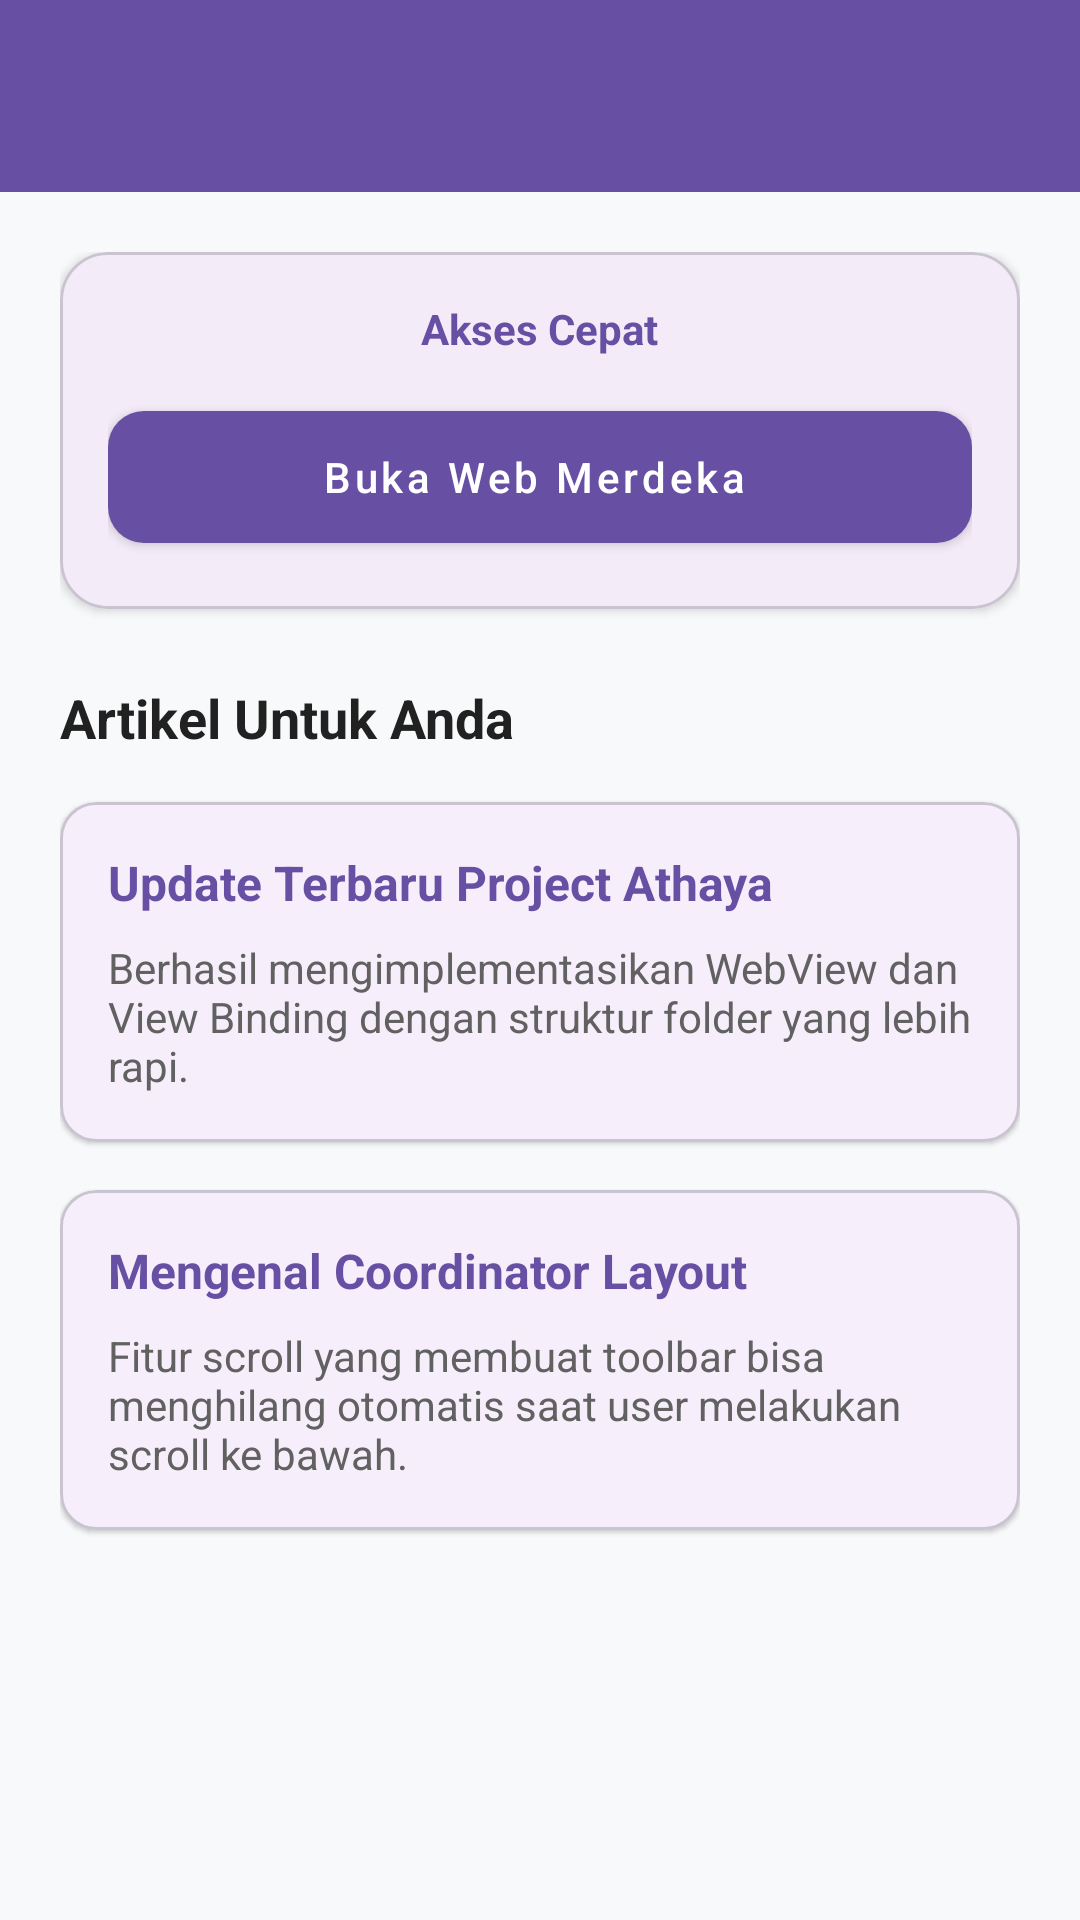

This screen was rendered from an Android layout file. Write that file and the resources it references.
<!-- AndroidManifest.xml: application theme Theme.Athaya -->
<!-- res/layout/activity_fifth.xml -->
<?xml version="1.0" encoding="utf-8"?>
<androidx.coordinatorlayout.widget.CoordinatorLayout
    xmlns:android="http://schemas.android.com/apk/res/android"
    xmlns:app="http://schemas.android.com/apk/res-auto"
    xmlns:tools="http://schemas.android.com/tools"
    android:layout_width="match_parent"
    android:layout_height="match_parent"
    android:background="#F8F9FA"
    tools:context=".pertemuan_5.FifthActivity">

    <com.google.android.material.appbar.AppBarLayout
        android:id="@+id/appBar"
        android:layout_width="match_parent"
        android:layout_height="wrap_content"
        android:theme="@style/ThemeOverlay.MaterialComponents.Dark.ActionBar">

        <androidx.appcompat.widget.Toolbar
            android:id="@+id/toolbar"
            android:layout_width="match_parent"
            android:layout_height="?attr/actionBarSize"
            android:background="?attr/colorPrimary"
            app:layout_scrollFlags="scroll|enterAlways"
            app:titleTextColor="@android:color/white"
            app:subtitleTextColor="#D1D1D1"/>

    </com.google.android.material.appbar.AppBarLayout>

    <androidx.core.widget.NestedScrollView
        android:layout_width="match_parent"
        android:layout_height="match_parent"
        app:layout_behavior="@string/appbar_scrolling_view_behavior">

        <LinearLayout
            android:layout_width="match_parent"
            android:layout_height="wrap_content"
            android:orientation="vertical"
            android:padding="20dp">

            <com.google.android.material.card.MaterialCardView
                android:layout_width="match_parent"
                android:layout_height="wrap_content"
                android:layout_marginBottom="24dp"
                app:cardCornerRadius="16dp"
                app:cardElevation="2dp">

                <LinearLayout
                    android:layout_width="match_parent"
                    android:layout_height="wrap_content"
                    android:orientation="vertical"
                    android:padding="16dp"
                    android:gravity="center">

                    <TextView
                        android:layout_width="wrap_content"
                        android:layout_height="wrap_content"
                        android:text="Akses Cepat"
                        android:textStyle="bold"
                        android:textSize="14sp"
                        android:textColor="?attr/colorPrimary"
                        android:layout_marginBottom="12dp"/>

                    <com.google.android.material.button.MaterialButton
                        android:id="@+id/btnWebView"
                        style="@style/Widget.MaterialComponents.Button.Icon"
                        android:layout_width="match_parent"
                        android:layout_height="56dp"
                        android:text="Buka Web Merdeka"
                        android:textAllCaps="false"
                        app:cornerRadius="12dp"
                        app:icon="@drawable/ic_add"
                        app:iconGravity="textStart"/>
                </LinearLayout>
            </com.google.android.material.card.MaterialCardView>

            <TextView
                android:layout_width="wrap_content"
                android:layout_height="wrap_content"
                android:text="Artikel Untuk Anda"
                android:textSize="18sp"
                android:textStyle="bold"
                android:textColor="#212121"
                android:layout_marginBottom="16dp"/>

            <com.google.android.material.card.MaterialCardView
                android:layout_width="match_parent"
                android:layout_height="wrap_content"
                android:layout_marginBottom="16dp"
                app:cardCornerRadius="12dp"
                app:cardElevation="1dp">

                <LinearLayout
                    android:layout_width="match_parent"
                    android:layout_height="wrap_content"
                    android:orientation="vertical"
                    android:padding="16dp">

                    <TextView
                        android:layout_width="match_parent"
                        android:layout_height="wrap_content"
                        android:text="Update Terbaru Project Athaya"
                        android:textSize="16sp"
                        android:textStyle="bold"
                        android:textColor="?attr/colorPrimary"/>

                    <TextView
                        android:layout_width="match_parent"
                        android:layout_height="wrap_content"
                        android:layout_marginTop="8dp"
                        android:text="Berhasil mengimplementasikan WebView dan View Binding dengan struktur folder yang lebih rapi."
                        android:textColor="#616161"/>
                </LinearLayout>
            </com.google.android.material.card.MaterialCardView>

            <com.google.android.material.card.MaterialCardView
                android:layout_width="match_parent"
                android:layout_height="wrap_content"
                android:layout_marginBottom="16dp"
                app:cardCornerRadius="12dp"
                app:cardElevation="1dp">

                <LinearLayout
                    android:layout_width="match_parent"
                    android:layout_height="wrap_content"
                    android:orientation="vertical"
                    android:padding="16dp">

                    <TextView
                        android:layout_width="match_parent"
                        android:layout_height="wrap_content"
                        android:text="Mengenal Coordinator Layout"
                        android:textSize="16sp"
                        android:textStyle="bold"
                        android:textColor="?attr/colorPrimary"/>

                    <TextView
                        android:layout_width="match_parent"
                        android:layout_height="wrap_content"
                        android:layout_marginTop="8dp"
                        android:text="Fitur scroll yang membuat toolbar bisa menghilang otomatis saat user melakukan scroll ke bawah."
                        android:textColor="#616161"/>
                </LinearLayout>
            </com.google.android.material.card.MaterialCardView>

        </LinearLayout>
    </androidx.core.widget.NestedScrollView>
</androidx.coordinatorlayout.widget.CoordinatorLayout>
<!-- resources referenced by this layout -->
<resources>
  <style name="Theme.Athaya" parent="Base.Theme.Athaya" />
  <style name="Base.Theme.Athaya" parent="Theme.Material3.DayNight.NoActionBar">
          
          
      </style>
</resources>
